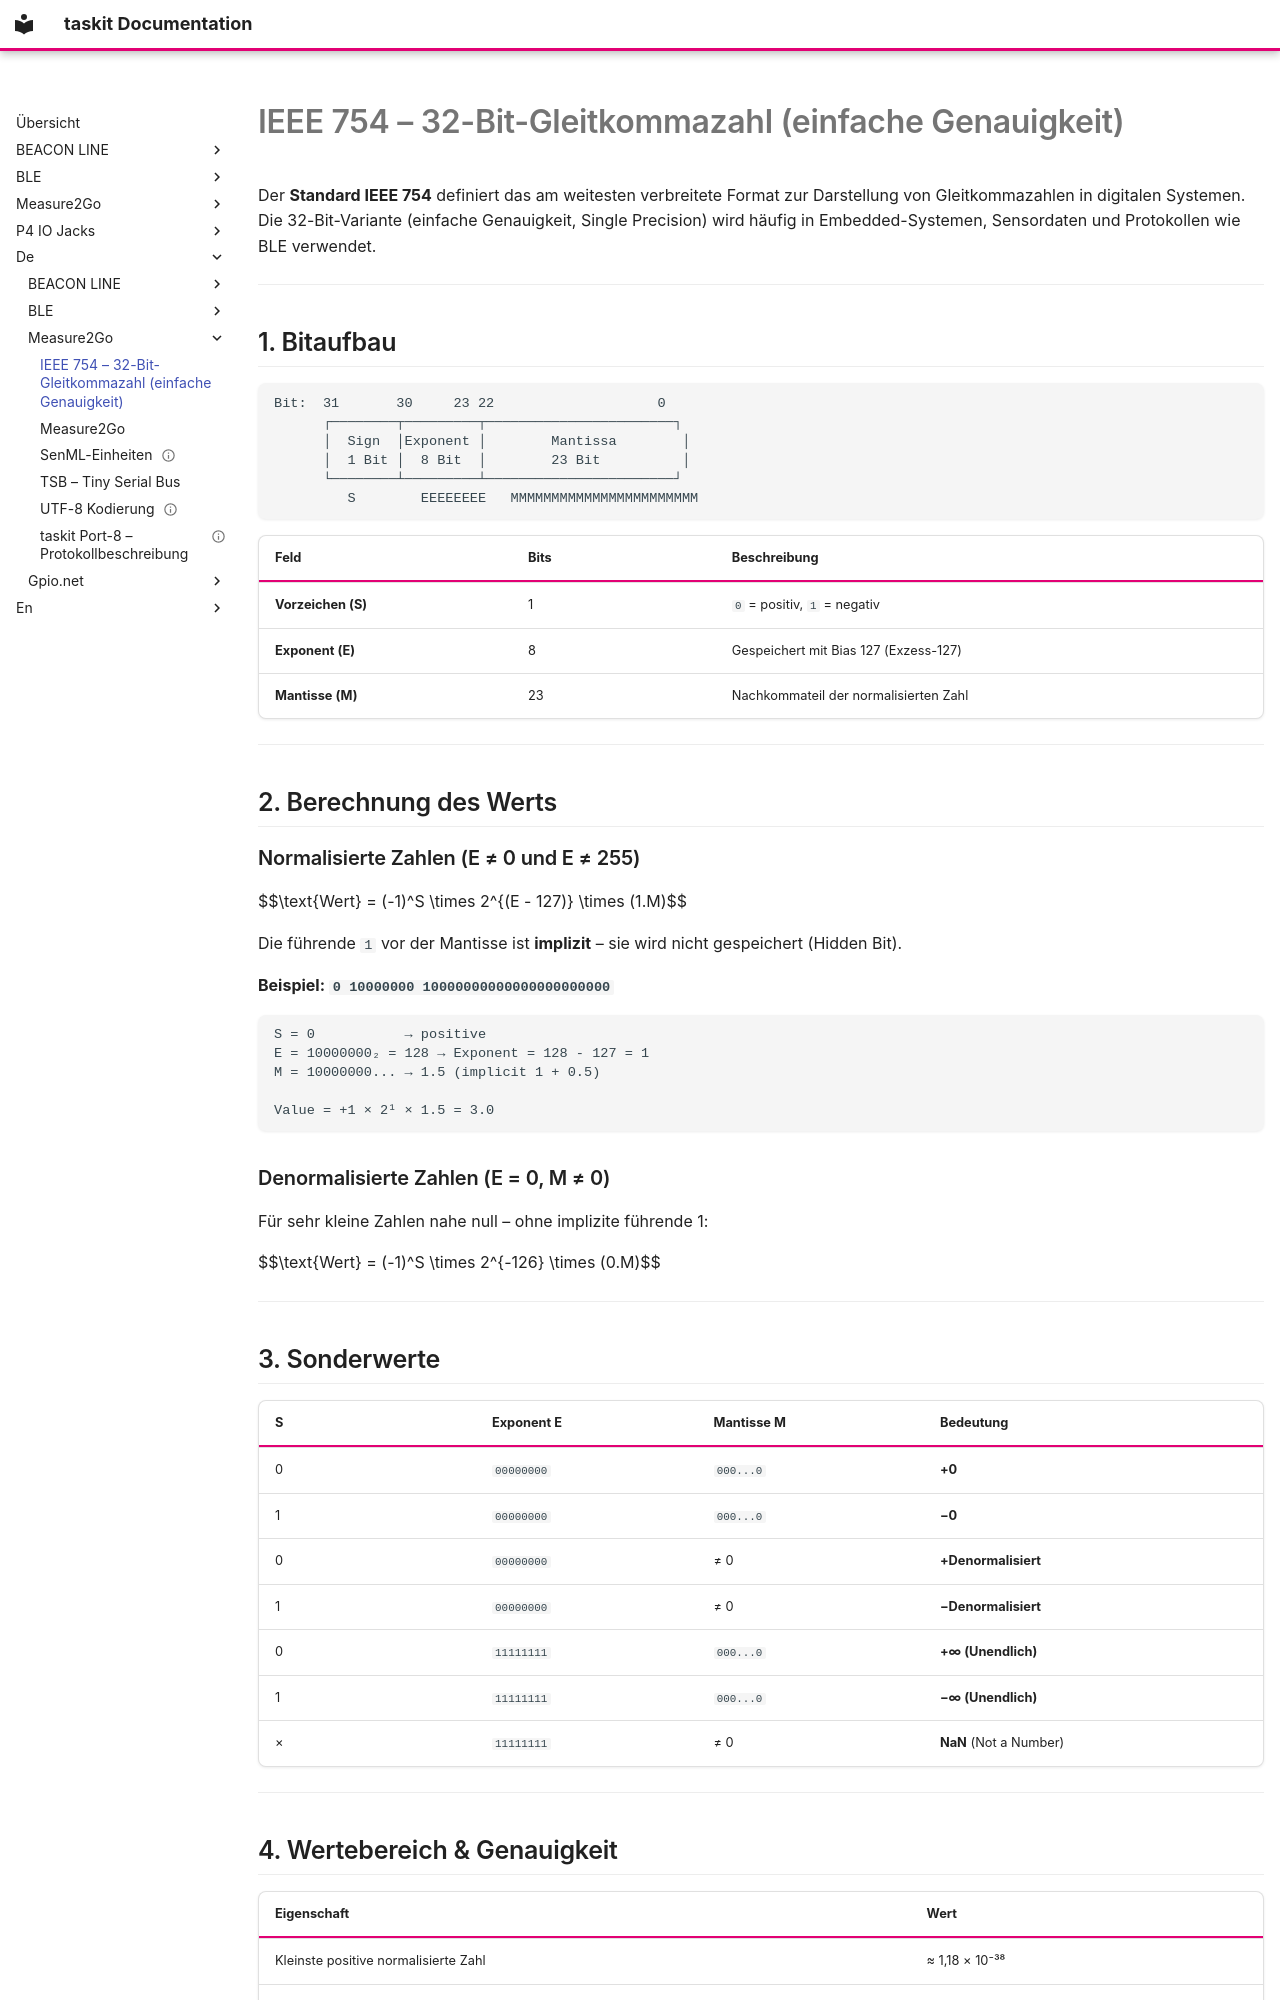

repository: traulfs/docs.taskit.de · page: de/Measure2Go/IEEE 754 Float 32-Bit/index.html · generator: mkdocs

---
tags:
  - protocol
  - data-format
  - technology
  - embedded
erstellt: 2026-05-10
description: "IEEE 754 mit einfacher Genauigkeit (32 Bit): Vorzeichen, Exponent und Mantisse, Wertberechnung, Sonderwerte, Wertebereich und Genauigkeit, mit Beispielen."
---

# IEEE 754 – 32-Bit-Gleitkommazahl (einfache Genauigkeit)

Der **Standard IEEE 754** definiert das am weitesten verbreitete Format zur Darstellung von Gleitkommazahlen in digitalen Systemen. Die 32-Bit-Variante (einfache Genauigkeit, Single Precision) wird häufig in Embedded-Systemen, Sensordaten und Protokollen wie BLE verwendet.

---

## 1. Bitaufbau

```
Bit:  31       30     23 22                    0
      ┌────────┬─────────┬───────────────────────┐
      │  Sign  │Exponent │        Mantissa        │
      │  1 Bit │  8 Bit  │        23 Bit          │
      └────────┴─────────┴───────────────────────┘
         S        EEEEEEEE   MMMMMMMMMMMMMMMMMMMMMMM
```

| Feld | Bits | Beschreibung |
|---|---|---|
| **Vorzeichen (S)** | 1 | `0` = positiv, `1` = negativ |
| **Exponent (E)** | 8 | Gespeichert mit Bias 127 (Exzess-127) |
| **Mantisse (M)** | 23 | Nachkommateil der normalisierten Zahl |

---

## 2. Berechnung des Werts

### Normalisierte Zahlen (E ≠ 0 und E ≠ 255)

$$\text{Wert} = (-1)^S \times 2^{(E - 127)} \times (1.M)$$

Die führende `1` vor der Mantisse ist **implizit** – sie wird nicht gespeichert (Hidden Bit).

**Beispiel: `0 10000000 10000000000000000000000`**

```
S = 0           → positive
E = 10000000₂ = 128 → Exponent = 128 - 127 = 1
M = 10000000... → 1.5 (implicit 1 + 0.5)

Value = +1 × 2¹ × 1.5 = 3.0
```

### Denormalisierte Zahlen (E = 0, M ≠ 0)

Für sehr kleine Zahlen nahe null – ohne implizite führende 1:

$$\text{Wert} = (-1)^S \times 2^{-126} \times (0.M)$$

---

## 3. Sonderwerte

| S | Exponent E | Mantisse M | Bedeutung |
|---|---|---|---|
| 0 | `00000000` | `000...0` | **+0** |
| 1 | `00000000` | `000...0` | **−0** |
| 0 | `00000000` | ≠ 0 | **+Denormalisiert** |
| 1 | `00000000` | ≠ 0 | **−Denormalisiert** |
| 0 | `11111111` | `000...0` | **+∞ (Unendlich)** |
| 1 | `11111111` | `000...0` | **−∞ (Unendlich)** |
| × | `11111111` | ≠ 0 | **NaN** (Not a Number) |

---
